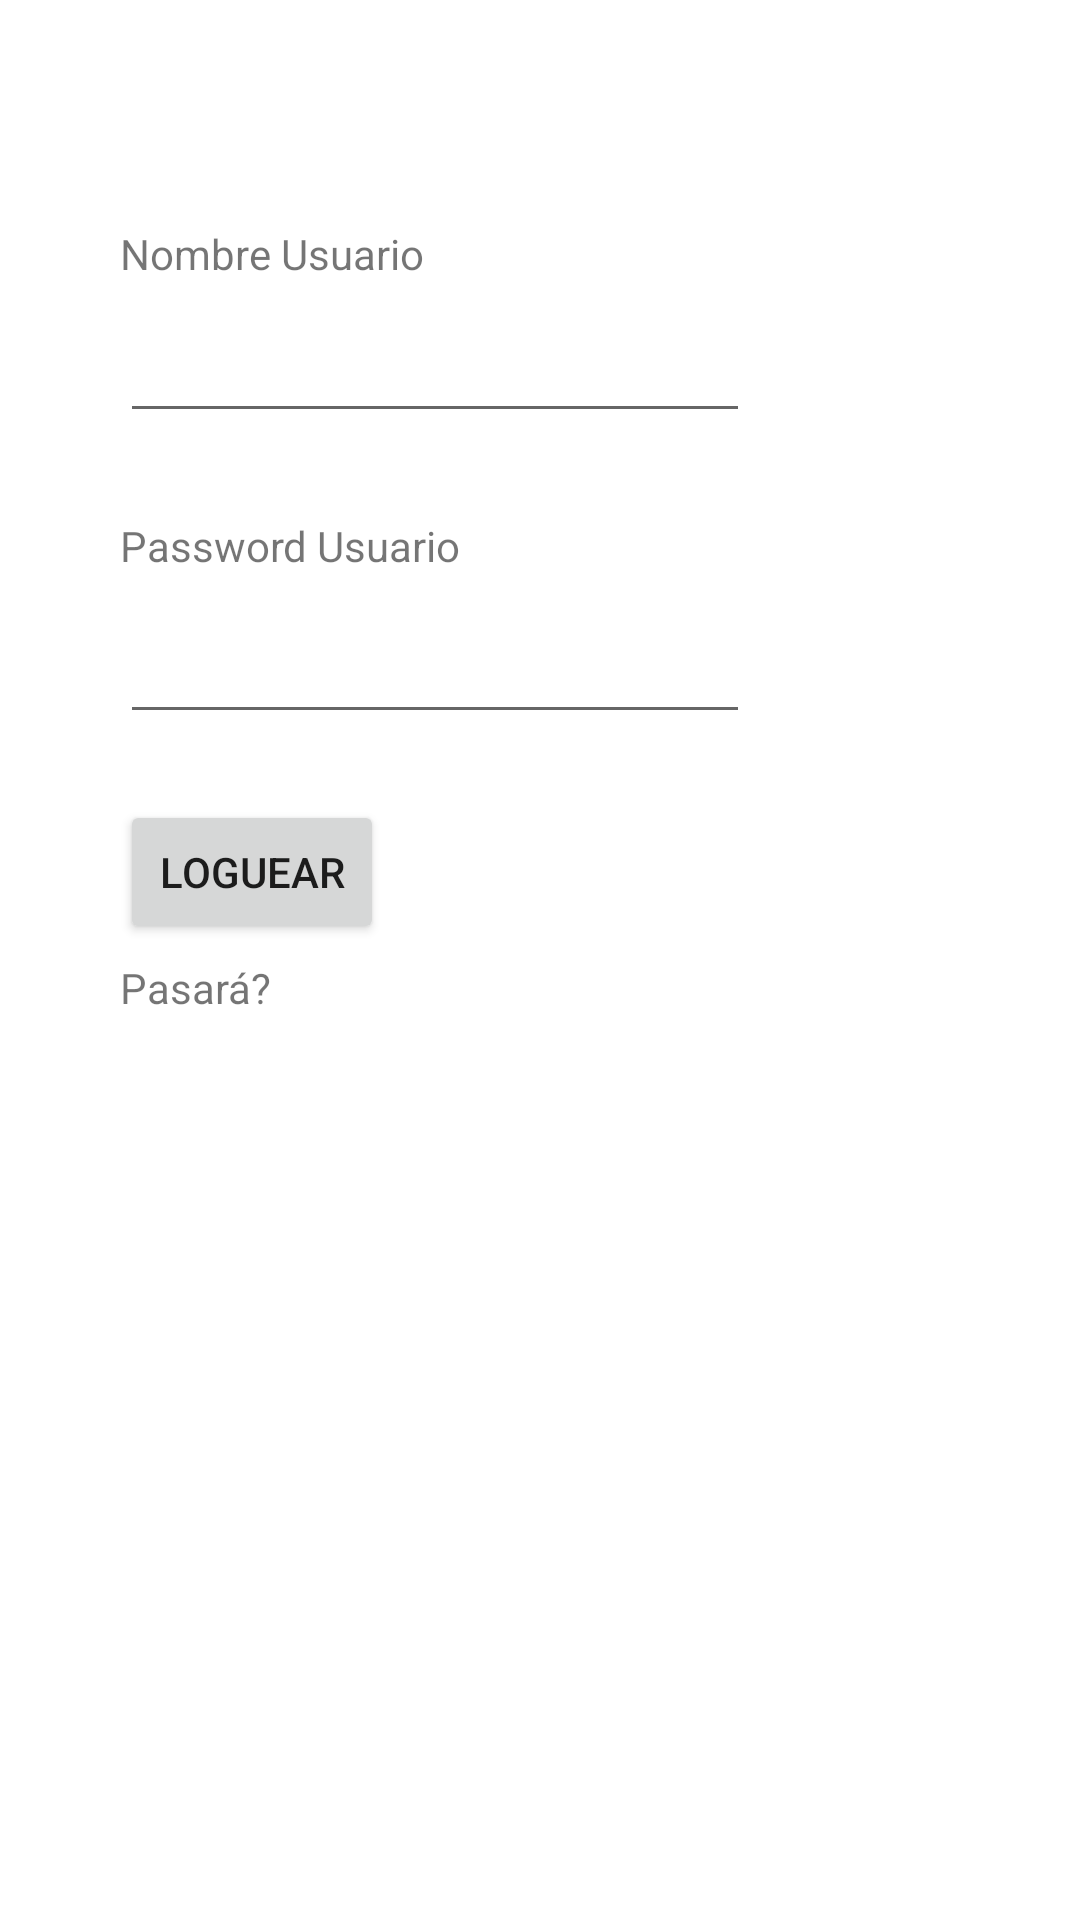

Layout XML and referenced resources for this Android screen:
<!-- AndroidManifest.xml: application theme Theme.Tema32 -->
<!-- res/layout/acceso_example.xml -->
<?xml version="1.0" encoding="utf-8"?>
<androidx.constraintlayout.widget.ConstraintLayout
    xmlns:android="http://schemas.android.com/apk/res/android"
    xmlns:app="http://schemas.android.com/apk/res-auto"
    xmlns:tools="http://schemas.android.com/tools"
    android:layout_width="match_parent"
    android:layout_height="match_parent">

    <TextView
        android:id="@+id/textViewNombre"
        android:layout_width="wrap_content"
        android:layout_height="wrap_content"
        android:layout_marginStart="40dp"
        android:layout_marginTop="75dp"
        android:text="@string/nombreUsuario"
        app:layout_constraintStart_toStartOf="parent"
        app:layout_constraintTop_toTopOf="parent" />

    <EditText
        android:id="@+id/editTextNombre"
        android:layout_width="wrap_content"
        android:layout_height="wrap_content"
        android:layout_marginStart="40dp"
        android:layout_marginTop="9dp"
        android:ems="10"
        android:inputType="textPersonName"
        app:layout_constraintStart_toStartOf="parent"
        app:layout_constraintTop_toBottomOf="@+id/textViewNombre" />

    <TextView
        android:id="@+id/textViewPassword"
        android:layout_width="wrap_content"
        android:layout_height="wrap_content"
        android:layout_marginStart="40dp"
        android:layout_marginTop="28dp"
        android:text="@string/passwordUsuario"
        app:layout_constraintStart_toStartOf="parent"
        app:layout_constraintTop_toBottomOf="@+id/editTextNombre" />

    <EditText
        android:id="@+id/editTextPassword"
        android:layout_width="wrap_content"
        android:layout_height="wrap_content"
        android:layout_marginStart="40dp"
        android:layout_marginTop="12dp"
        android:ems="10"
        android:inputType="textPersonName"
        app:layout_constraintStart_toStartOf="parent"
        app:layout_constraintTop_toBottomOf="@+id/textViewPassword" />

    <Button
        android:id="@+id/btnLogin"
        android:layout_width="wrap_content"
        android:layout_height="wrap_content"
        android:layout_marginStart="40dp"
        android:layout_marginTop="22dp"
        android:text="LOGUEAR"
        app:layout_constraintStart_toStartOf="parent"
        app:layout_constraintTop_toBottomOf="@+id/editTextPassword" />

    <TextView
        android:id="@+id/textViewAcceso"
        android:layout_width="wrap_content"
        android:layout_height="wrap_content"
        android:layout_marginStart="40dp"
        android:layout_marginTop="5dp"
        android:text="@string/accesoUsuario"
        app:layout_constraintStart_toStartOf="parent"
        app:layout_constraintTop_toBottomOf="@+id/btnLogin" />
</androidx.constraintlayout.widget.ConstraintLayout>
<!-- resources referenced by this layout -->
<resources>
  <string name="accesoUsuario">Pasará?</string>
  <string name="nombreUsuario">Nombre Usuario</string>
  <string name="passwordUsuario">Password Usuario</string>
  <style name="Theme.Tema32" parent="Theme.MaterialComponents.DayNight.DarkActionBar">
          
          <item name="colorPrimary">@color/purple_500</item>
          <item name="colorPrimaryVariant">@color/purple_700</item>
          <item name="colorOnPrimary">@color/white</item>
          
          <item name="colorSecondary">@color/teal_200</item>
          <item name="colorSecondaryVariant">@color/teal_700</item>
          <item name="colorOnSecondary">@color/black</item>
          
          <item name="android:statusBarColor" tools:targetApi="l">?attr/colorPrimaryVariant</item>
          
      </style>
  <!-- not gathered from this repository: default colours our renderer supplied (Android Studio template values) -->
  <color name="purple_500">#FF6200EE</color>
  <color name="purple_700">#FF3700B3</color>
  <color name="teal_200">#FF03DAC5</color>
  <color name="teal_700">#FF018786</color>
  <color name="black">#FF000000</color>
  <color name="white">#FFFFFFFF</color>
</resources>
